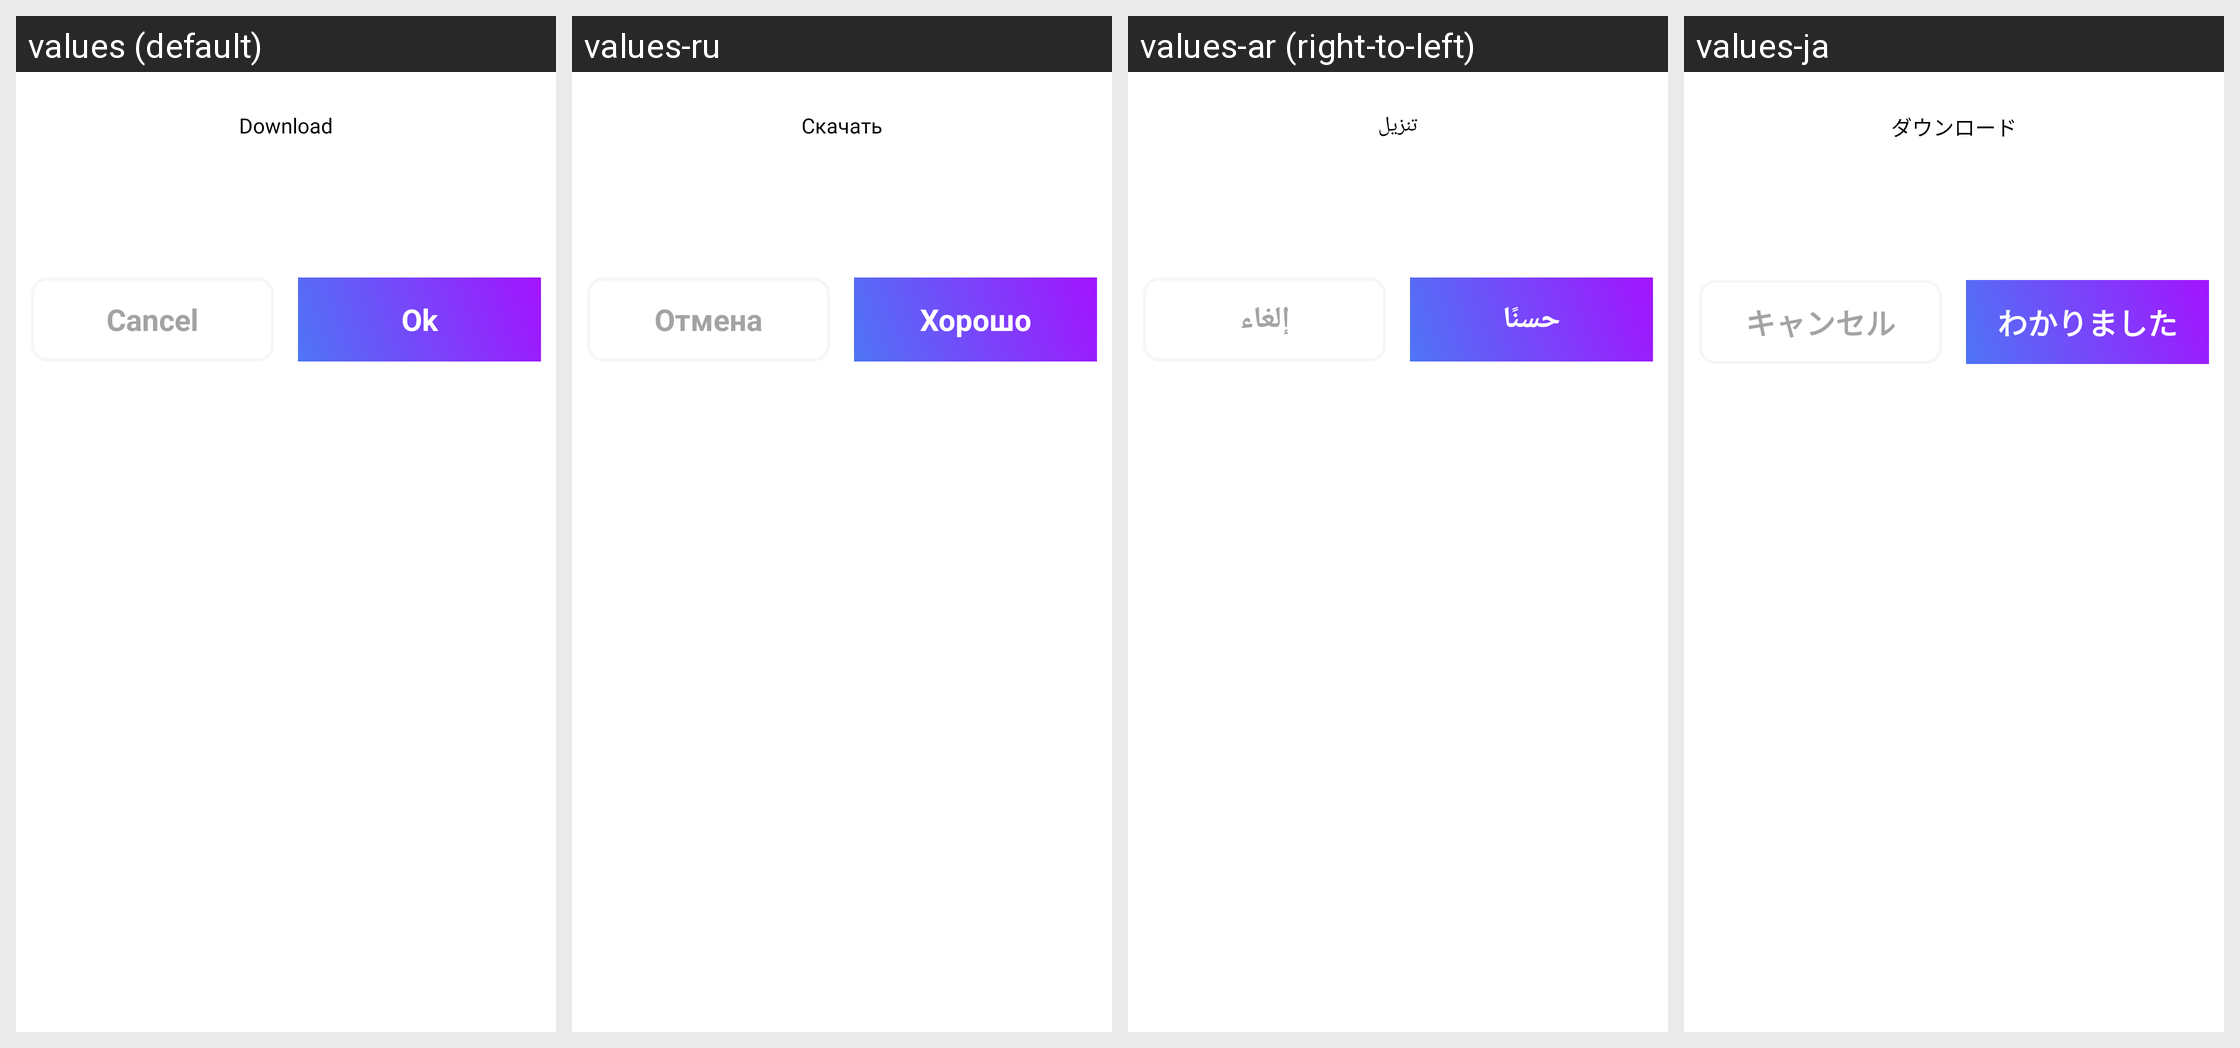

Translations of the strings shown on this Android screen, per locale in the grid:
Android screen res/layout/download_dialog.xml rendered under 4 locales, left to right: values (default), values-ru, values-ar (right-to-left), values-ja. Device: Nexus 5 (rendered at 1080×1920; each locale shown at half size, 540×960, under a caption strip naming it); theme Theme.TestVoiceJava.
Other locales in the repository, not shown: values-bn, values-de, values-es, values-fr, values-hi, values-pt, values-ur, values-zh.
Strings drawn on this screen, with the default value and each locale's value (text and hints the layout hard-codes, and strings that could not be matched under every locale, appear in the picture but are not listed):

Download
  values: Download
  values-ru: Скачать
  values-ar: تنزيل
  values-ja: ダウンロード

cancel
  values: Cancel
  values-ru: Отмена
  values-ar: إلغاء
  values-ja: キャンセル

ok
  values: Ok
  values-ru: Хорошо
  values-ar: حسنًا
  values-ja: わかりました
